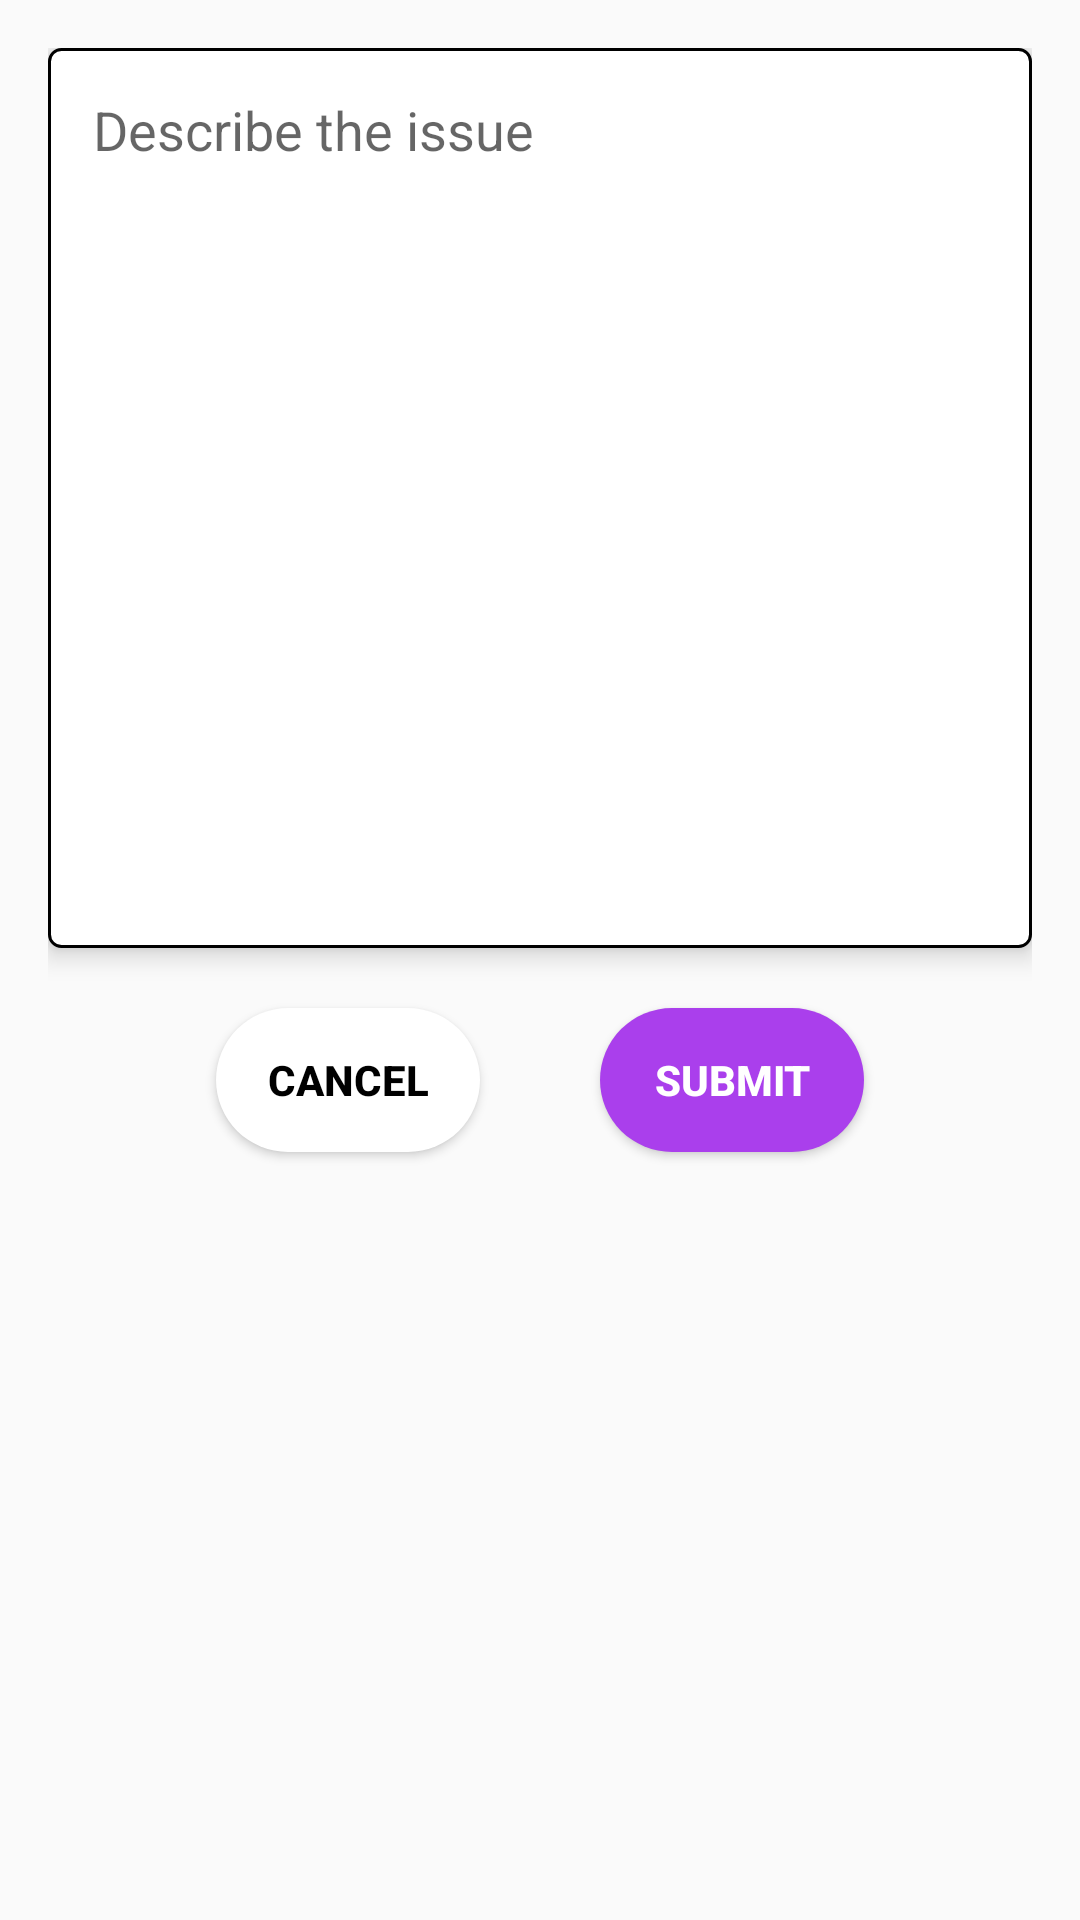

Reconstruct the res/layout file that produces this screen, plus the resources it refers to.
<!-- AndroidManifest.xml: application theme Theme.AppCompat.Light.NoActionBar -->
<!-- res/layout/report_fragment.xml -->
<?xml version="1.0" encoding="utf-8"?>
<LinearLayout xmlns:android="http://schemas.android.com/apk/res/android"
    android:layout_width="match_parent"
    android:layout_height="500dp"
    android:orientation="vertical"
    android:padding="16dp">

    <EditText
        android:id="@+id/report_edit_text"
        android:layout_width="match_parent"
        android:layout_height="300dp"
        android:hint="Describe the issue"
        android:background="@drawable/edit_text_background"
        android:gravity="top|start"
        android:padding="15dp"
        android:elevation="5dp"/>

    <RelativeLayout
        android:layout_width="match_parent"
        android:layout_height="wrap_content"
        android:layout_above="@+id/report_edit_text"
        android:gravity="center">
        <androidx.appcompat.widget.AppCompatButton
            android:id="@+id/cancel_report_button"
            android:layout_width="wrap_content"
            android:layout_height="wrap_content"
            android:text="Cancel"
            android:background="@drawable/circle_background"
            android:backgroundTint="@color/white"
            android:textColor="@color/black"
            android:textStyle="bold"
            android:layout_margin="20dp"/>
        <androidx.appcompat.widget.AppCompatButton
            android:id="@+id/submit_report_button"
            android:layout_width="wrap_content"
            android:layout_height="wrap_content"
            android:text="Submit"
            android:layout_toRightOf="@+id/cancel_report_button"
            android:background="@drawable/circle_background"
            android:backgroundTint="@color/purple_2"
            android:textColor="@color/white"
            android:textStyle="bold"
            android:layout_margin="20dp"/>
    </RelativeLayout>

</LinearLayout>
<!-- resources referenced by this layout -->
<resources>
  <color name="black">#FF000000</color>
  <color name="purple_2">#AA3FEC</color>
  <color name="white">#FFFFFFFF</color>
  <!-- drawable circle_background (drawable) -->
  <?xml version="1.0" encoding="utf-8"?>
  <shape xmlns:android="http://schemas.android.com/apk/res/android">
      <solid android:color="@color/purple_2" /> 
      <corners android:radius="600dp" /> 
  </shape>
  <!-- drawable edit_text_background (drawable) -->
  <?xml version="1.0" encoding="utf-8"?>
  <shape xmlns:android="http://schemas.android.com/apk/res/android">
      <solid android:color="@color/white"/>
      <corners android:radius="4dp"/>
      <stroke
          android:width="1dp"
          android:color="@color/black" />
      <padding
          android:left="4dp"
          android:top="4dp"
          android:right="4dp"
          android:bottom="4dp" />
  </shape>
</resources>
